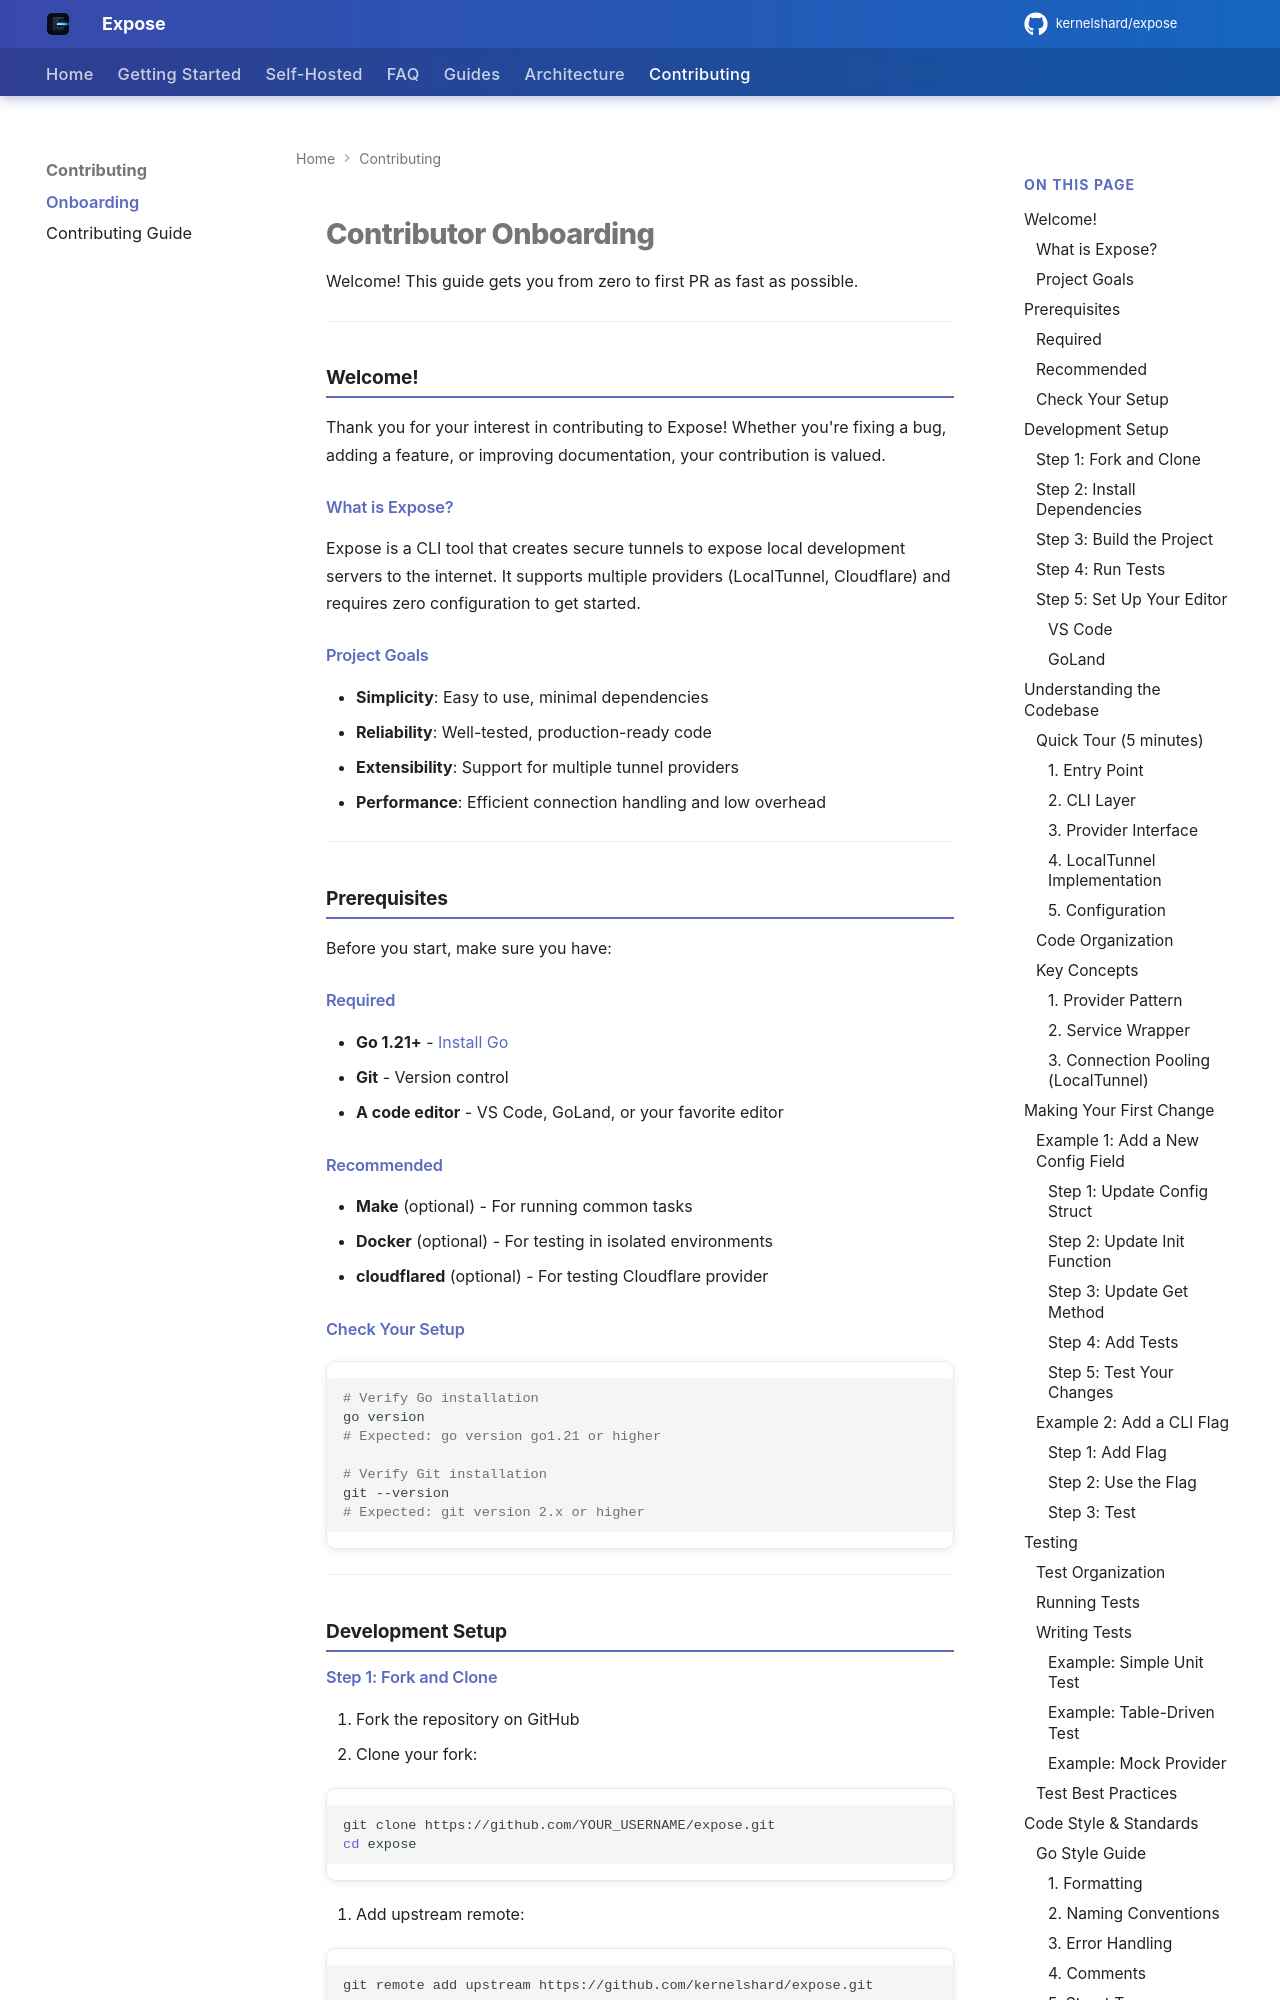

repository: kernelshard/expose · page: ONBOARDING.html · generator: mkdocs

---
title: Contributor Onboarding
description: Set up a local Expose development environment and make your first contribution.
---

# Contributor Onboarding

Welcome! This guide gets you from zero to first PR as fast as possible.

---

## Welcome!

Thank you for your interest in contributing to Expose! Whether you're fixing a bug, adding a feature, or improving documentation, your contribution is valued.

### What is Expose?

Expose is a CLI tool that creates secure tunnels to expose local development servers to the internet. It supports multiple providers (LocalTunnel, Cloudflare) and requires zero configuration to get started.

### Project Goals

- **Simplicity**: Easy to use, minimal dependencies
- **Reliability**: Well-tested, production-ready code
- **Extensibility**: Support for multiple tunnel providers
- **Performance**: Efficient connection handling and low overhead

---

## Prerequisites

Before you start, make sure you have:

### Required

- **Go 1.21+** - [Install Go](https://golang.org/doc/install)
- **Git** - Version control
- **A code editor** - VS Code, GoLand, or your favorite editor

### Recommended

- **Make** (optional) - For running common tasks
- **Docker** (optional) - For testing in isolated environments
- **cloudflared** (optional) - For testing Cloudflare provider

### Check Your Setup

```bash
# Verify Go installation
go version
# Expected: go version go1.21 or higher

# Verify Git installation
git --version
# Expected: git version 2.x or higher
```

---

## Development Setup
